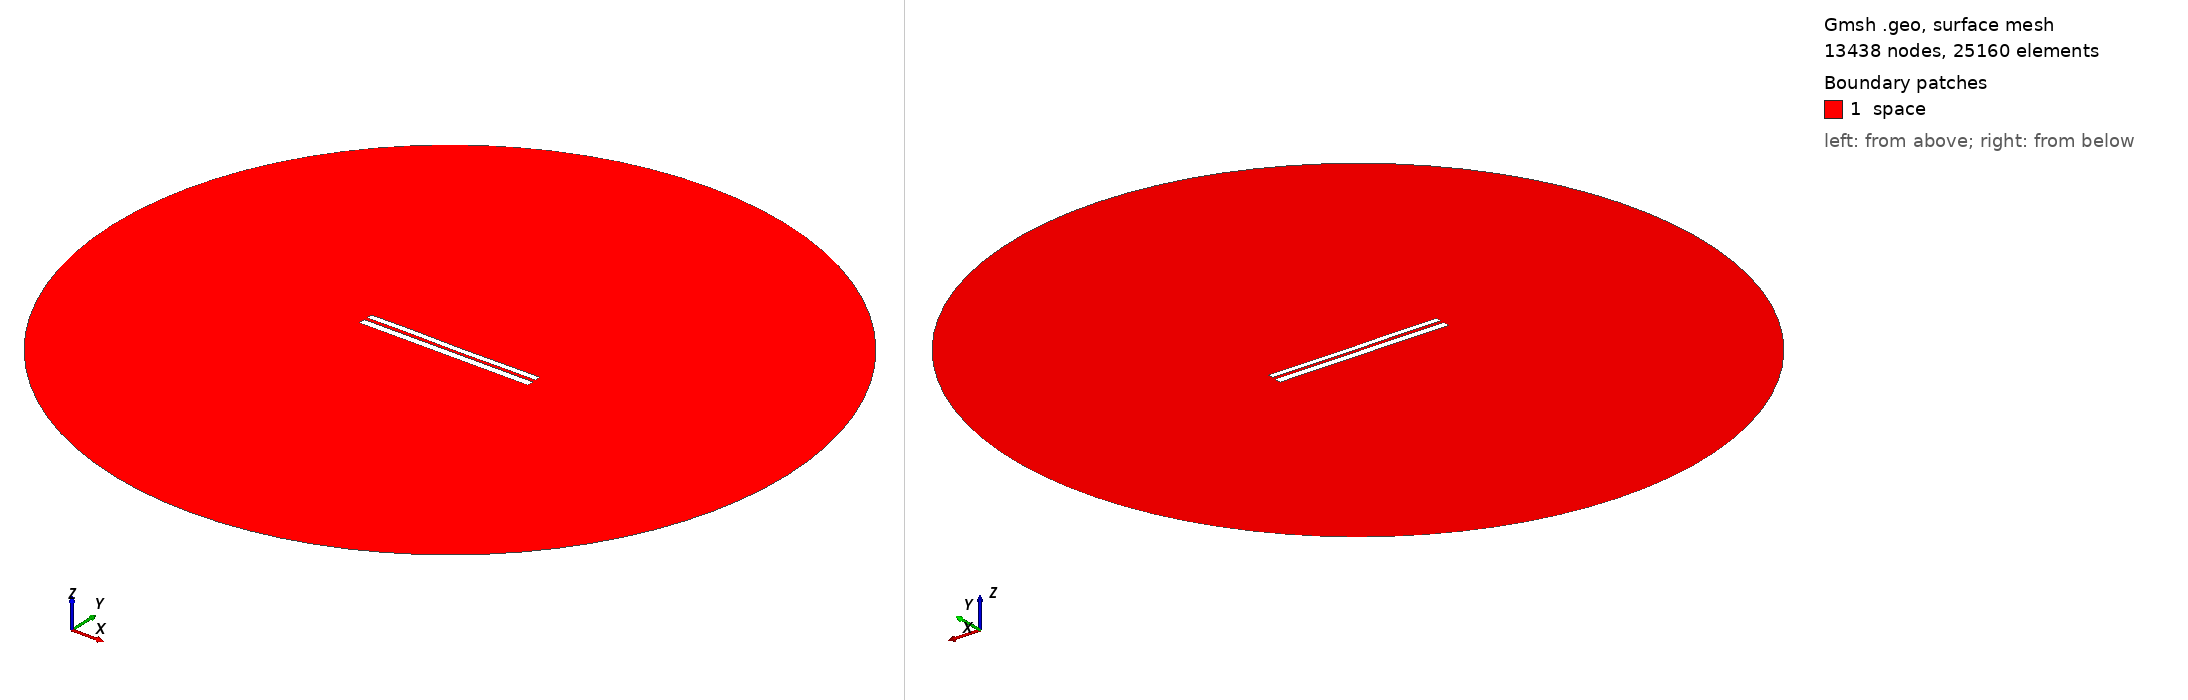

Gmsh geometry script, surface-meshed: 13438 nodes, 25160 surface elements. Boundary patches (legend numbers): 1 space. Left view from above one corner, right view from below the opposite corner. Legend entries are the model's physical surfaces. The drawing asked Gmsh for element sizes between 1% and 20% of the model's largest extent; the script's own settings can give other sizes.

=== 7044.geo (drawn) ===
//---------------------------------------
// Geometry kernel
//---------------------------------------

SetFactory("OpenCASCADE");



//---------------------------------------
// Parameters of the geometry
//---------------------------------------

// Overetch of the upper plate
overetch = 0.25;

// Distance between the plates
distance = 1.75;

// Discretization over the x axis (for the deformation)
nx = 50; 

// Length of the plate
L = 100 - overetch; 

// Number of modes
n = 4; 

// 1st mode coefficient
coeff(1) = -0.075;
beta(1) = 0.596864 * 3.1415926535 / L;

// 2nd mode coefficient
coeff(2) = -0.075;
beta(2) = 1.49418 * 3.1415926535 / L;

// 3rd mode coefficient
coeff(3) = 0.07499999999999998;
beta(3) = 2.50025 * 3.1415926535 / L;

// 4th mode coefficient
coeff(4) = 0.07499999999999998;
beta(4) = 3.49999 * 3.1415926535 / L;



//---------------------------------------
// Upper plate (deformed rectangle)
//---------------------------------------

// Coordiantes of the upper plate
xmin = -50;
xmax = 50 - overetch;

// Height of the upper plate
yheight = 4 - 2 * overetch;

// Indexes of the points
UpperID[] = {};
LowerID[] = {};
LeftID[] = {};
RightID[] = {};

// Point index
p = 1;

// Horizontal edges
For i In {1:nx}
    x = xmin + (i-1)*(xmax - xmin)/(nx-1);

    y_bottom = distance / 2 + overetch;
    For j In {1:n}
        C = (Cosh(beta(j)*L) + Cos(beta(j)*L)) / (Sinh(beta(j)*L) + Sin(beta(j)*L));
        y_bottom  = y_bottom + coeff(j) * (Cosh(beta(j)*(x+50)) - Cos(beta(j)*(x+50)) - C * (Sinh(beta(j)*(x+50)) - Sin(beta(j)*(x+50))));
    EndFor

    y_top = y_bottom + yheight;

    Point(p) = {x, y_top, 0, 1.0};
    UpperID[i] = p;
    p = p + 1;

    Point(p) = {x, y_bottom, 0, 1.0};
    LowerID[i] = p;
    p = p + 1;
EndFor

// Create point lists
UpperPts[] = {}; LowerPts[] = {};
For i In {1:nx}
  UpperPts[] += {UpperID[i]};
  LowerPts[] += {LowerID[i]};
EndFor

// Build splines
Spline(1) = {UpperPts[]};
Spline(2) = {LowerPts[]};
Line(3) = {LowerPts[nx-1], UpperPts[nx-1]};
Line(4) = {LowerPts[0], UpperPts[0]};

// Build the plane surface
Curve Loop(1) = {2, 3, -1, -4};
Plane Surface(1) = {1};



//---------------------------------------
// Lower plate (rectangle)
//---------------------------------------

// Vertices
Point(1001) = {-50, -1, 0, 1.0};
Point(1002) = { 50, -1, 0, 1.0};
Point(1003) = { 50,  -5, 0, 1.0};
Point(1004) = {-50,  -5, 0, 1.0};

// Edges
Line(5) = {1001, 1002};
Line(6) = {1002, 1003};
Line(7) = {1003, 1004};
Line(8) = {1004, 1001};

// Plane surface
Line Loop(2) = {5, 6, 7, 8};
Plane Surface(2) = {2}; 



//---------------------------------------
// Outer (fictious) boundary
//---------------------------------------

// Points
Point(1005) = {0, 0, 0};       // Center
Point(1006) = {200, 0, 0};     // Start point
Point(1007) = {0, 200, 0};     // 90 degrees
Point(1008) = {-200, 0, 0};    // 180 degrees
Point(1009) = {0, -200, 0};    // 270 degrees

// Circle arcs (each needs start, center, end)
Circle(9) = {1006, 1005, 1007};
Circle(10) = {1007, 1005, 1008};
Circle(11) = {1008, 1005, 1009};
Circle(12) = {1009, 1005, 1006};

// Plane surface for the entire domain
Curve Loop(3) = {9, 10, 11, 12};
Surface(3) = {3};

// Subtract the plates from the whole domain to obtain the actual domain where we want to solve the equations
BooleanDifference{ Surface{3}; Delete; }{ Surface{1}; Surface{2}; Delete; }




//---------------------------------------
// Transfinite Lines/Curves
//---------------------------------------

// Set the number of points on the boundaries
r = 7;

// Plates
Transfinite Curve {1, 2} = 50*r Using Progression 1;
Transfinite Curve {3, 4} = 2*r Using Progression 1;
Transfinite Line {5, 7} = 50*r Using Progression 1;
Transfinite Line {6, 8} = 2*r Using Progression 1;

// Outer boundary
Transfinite Line {9, 10, 11, 12} = 20 Using Progression 1;



//---------------------------------------
// Physical groups
//---------------------------------------                

// Physical curves (boundaries)
Physical Line("force_segment", 10) = {2};
Physical Line("upper_plate", 11) = {1, 3, 4};
Physical Line("lower_plate", 12) = {5, 6, 7, 8};
Physical Line("boundary", 20) = {9, 10, 11, 12};

// Physical Surfaces
Physical Surface("space", 30) = {3};



//---------------------------------------
// 6. Generate the Mesh
//---------------------------------------

// 2D mesh generation
Mesh 2;
